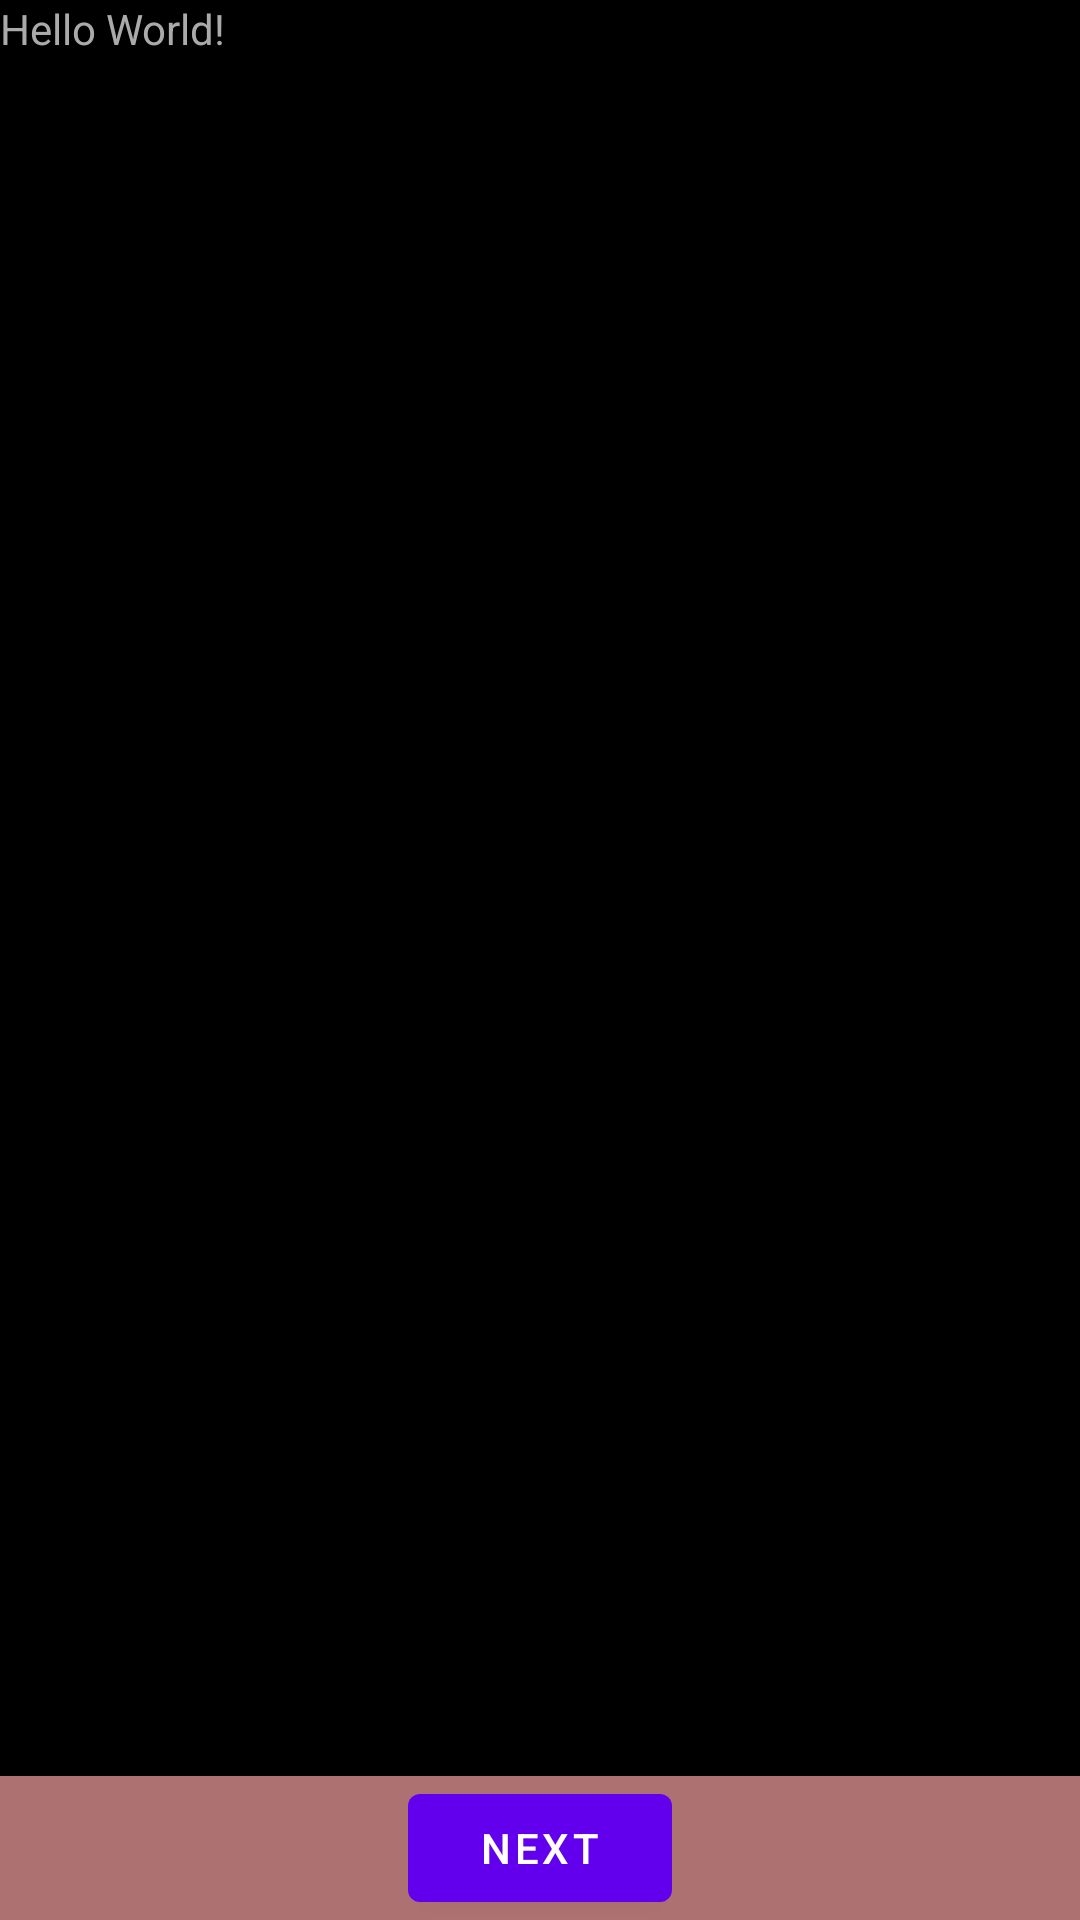

Layout XML and referenced resources for this Android screen:
<!-- AndroidManifest.xml: application theme Theme.Android_kotlin -->
<!-- res/layout/fragment_first.xml -->
<?xml version="1.0" encoding="utf-8"?>
<androidx.constraintlayout.widget.ConstraintLayout xmlns:android="http://schemas.android.com/apk/res/android"
    xmlns:app="http://schemas.android.com/apk/res-auto"
    xmlns:tools="http://schemas.android.com/tools"
    android:layout_width="match_parent"
    android:layout_height="match_parent"
    android:background="#AE7171"
    tools:context=".FirstFragment">

    <TextView
        android:id="@+id/textview_first"
        android:layout_width="0dp"
        android:layout_height="0dp"
        android:background="@color/black"
        android:text="@string/hello_first_fragment"
        android:textColor="@android:color/darker_gray"
        app:layout_constraintBottom_toTopOf="@id/button_first"
        app:layout_constraintEnd_toEndOf="parent"
        app:layout_constraintStart_toStartOf="parent"
        app:layout_constraintTop_toTopOf="parent" />

    <Button
        android:id="@+id/button_first"
        android:layout_width="wrap_content"
        android:layout_height="wrap_content"
        android:text="@string/next"
        app:layout_constraintBottom_toBottomOf="parent"
        app:layout_constraintEnd_toEndOf="parent"
        app:layout_constraintStart_toStartOf="parent"
        app:layout_constraintTop_toBottomOf="@id/textview_first" />
</androidx.constraintlayout.widget.ConstraintLayout>
<!-- resources referenced by this layout -->
<resources>
  <string name="hello_first_fragment">Hello World!</string>
  <string name="next">Next</string>
  <style name="Theme.Android_kotlin" parent="Theme.MaterialComponents.DayNight.DarkActionBar">
          
          <item name="colorPrimary">@color/purple_500</item>
          <item name="colorPrimaryVariant">@color/purple_700</item>
          <item name="colorOnPrimary">@color/white</item>
          
          <item name="colorSecondary">@color/teal_200</item>
          <item name="colorSecondaryVariant">@color/teal_700</item>
          <item name="colorOnSecondary">@color/black</item>
          
          <item name="android:statusBarColor" tools:targetApi="l">?attr/colorPrimaryVariant</item>
          
      </style>
  <!-- not gathered from this repository: default colours our renderer supplied (Android Studio template values) -->
  <color name="purple_500">#FF6200EE</color>
  <color name="purple_700">#FF3700B3</color>
  <color name="teal_200">#FF03DAC5</color>
  <color name="teal_700">#FF018786</color>
  <color name="black">#FF000000</color>
  <color name="white">#FFFFFFFF</color>
</resources>
